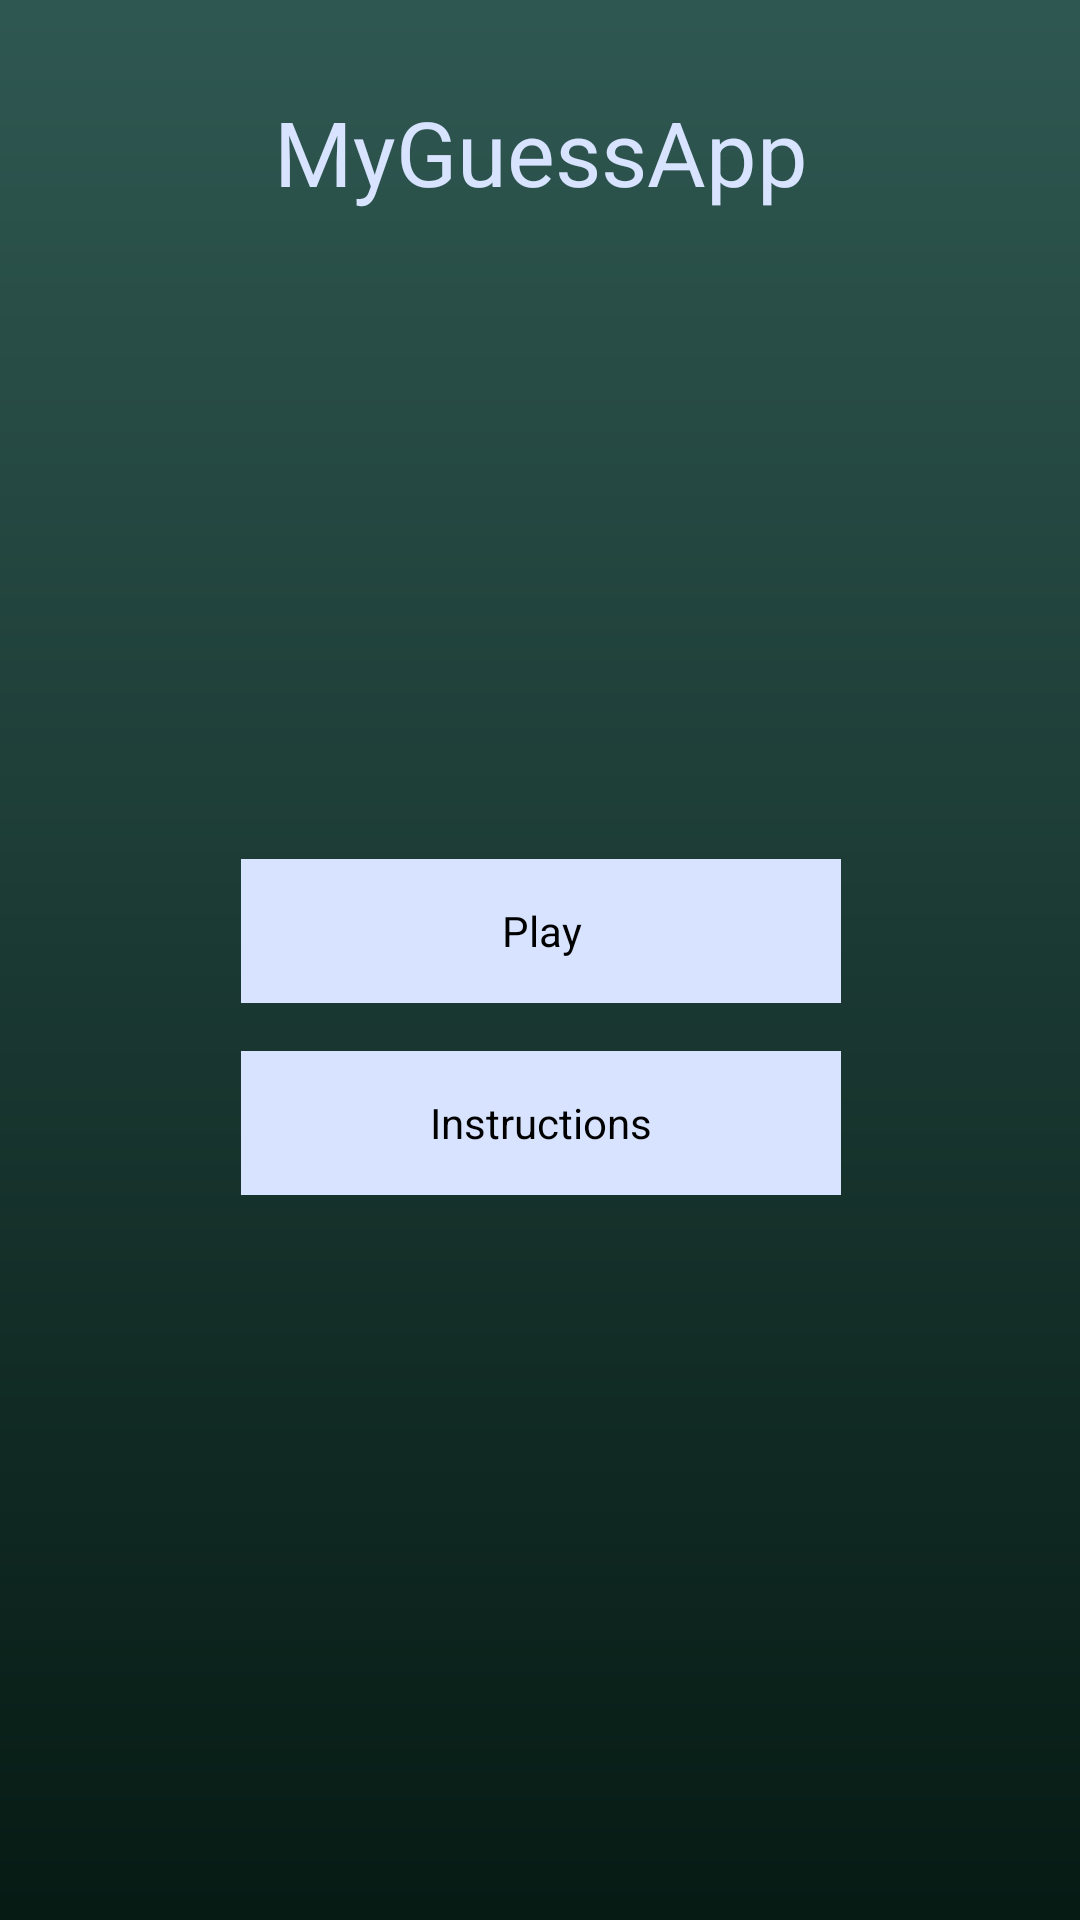

Here is an Android app screen rendered from its layout file. Give the layout XML and the strings, colors and styles it references.
<!-- AndroidManifest.xml: application theme Theme.MyGuessApp -->
<!-- res/layout/activity_main.xml -->
<?xml version="1.0" encoding="utf-8"?>
<androidx.constraintlayout.widget.ConstraintLayout xmlns:android="http://schemas.android.com/apk/res/android"
    android:theme="@android:style/Theme.Black.NoTitleBar.Fullscreen"
    xmlns:app="http://schemas.android.com/apk/res-auto"
    xmlns:tools="http://schemas.android.com/tools"
    android:layout_width="match_parent"
    android:layout_height="match_parent"
    android:background="#FFFFFF"
    tools:context=".MainActivity">

    <androidx.constraintlayout.widget.ConstraintLayout
        android:layout_width="420dp"
        android:layout_height="820dp"
        android:background="@drawable/gradient_background"
        app:layout_constraintBottom_toBottomOf="parent"
        app:layout_constraintEnd_toEndOf="parent"
        app:layout_constraintStart_toStartOf="parent"
        app:layout_constraintTop_toTopOf="parent">

        <Button
            android:id="@+id/playButton"
            android:layout_width="200dp"
            android:layout_height="48dp"
            android:layout_marginTop="216dp"
            android:background="#D8E4FF"
            android:text="@string/play_button"
            android:textColor="#000000"
            app:layout_constraintEnd_toEndOf="parent"
            app:layout_constraintStart_toStartOf="parent"
            app:layout_constraintTop_toBottomOf="@+id/textView4" />

        <Button
            android:id="@+id/button10"
            android:layout_width="200dp"
            android:layout_height="48dp"
            android:layout_marginTop="16dp"
            android:background="#D8E4FF"
            android:onClick="goToInstructions"
            android:text="@string/instruction_button"
            android:textColor="#000000"
            app:layout_constraintEnd_toEndOf="parent"
            app:layout_constraintStart_toStartOf="parent"
            app:layout_constraintTop_toBottomOf="@+id/playButton" />

        <TextView
            android:id="@+id/textView4"
            android:layout_width="240dp"
            android:layout_height="40dp"
            android:layout_marginTop="120dp"
            android:gravity="center"
            android:text="@string/app_name"
            android:textColor="#D8E4FF"
            android:textSize="30sp"
            app:layout_constraintEnd_toEndOf="parent"
            app:layout_constraintStart_toStartOf="parent"
            app:layout_constraintTop_toTopOf="parent" />
    </androidx.constraintlayout.widget.ConstraintLayout>

</androidx.constraintlayout.widget.ConstraintLayout>
<!-- resources referenced by this layout -->
<resources>
  <!-- drawable gradient_background (drawable) -->
  <?xml version="1.0" encoding="utf-8"?>
  <shape xmlns:android="http://schemas.android.com/apk/res/android">
      <gradient
          android:type="linear"
          android:angle="90"
          android:startColor="#00120B"
          android:endColor="#35605A" />
  </shape>
  <string name="app_name">MyGuessApp</string>
  <string name="instruction_button">Instructions</string>
  <string name="play_button">Play</string>
  <style name="Theme.MyGuessApp" parent="Theme.MaterialComponents.DayNight.NoActionBar">
          
          <item name="colorPrimary">#D8E4FF</item>
          <item name="colorPrimaryVariant">@color/purple_700</item>
          <item name="colorOnPrimary">#000000</item>
          
          <item name="colorSecondary">@color/teal_200</item>
          <item name="colorSecondaryVariant">@color/teal_700</item>
          <item name="colorOnSecondary">@color/black</item>
          
          <item name="android:statusBarColor" tools:targetApi="l">?attr/colorPrimaryVariant</item>
          
      </style>
  <!-- not gathered from this repository: default colours our renderer supplied (Android Studio template values) -->
  <color name="purple_700">#FF3700B3</color>
  <color name="teal_200">#FF03DAC5</color>
  <color name="teal_700">#FF018786</color>
  <color name="black">#FF000000</color>
</resources>
